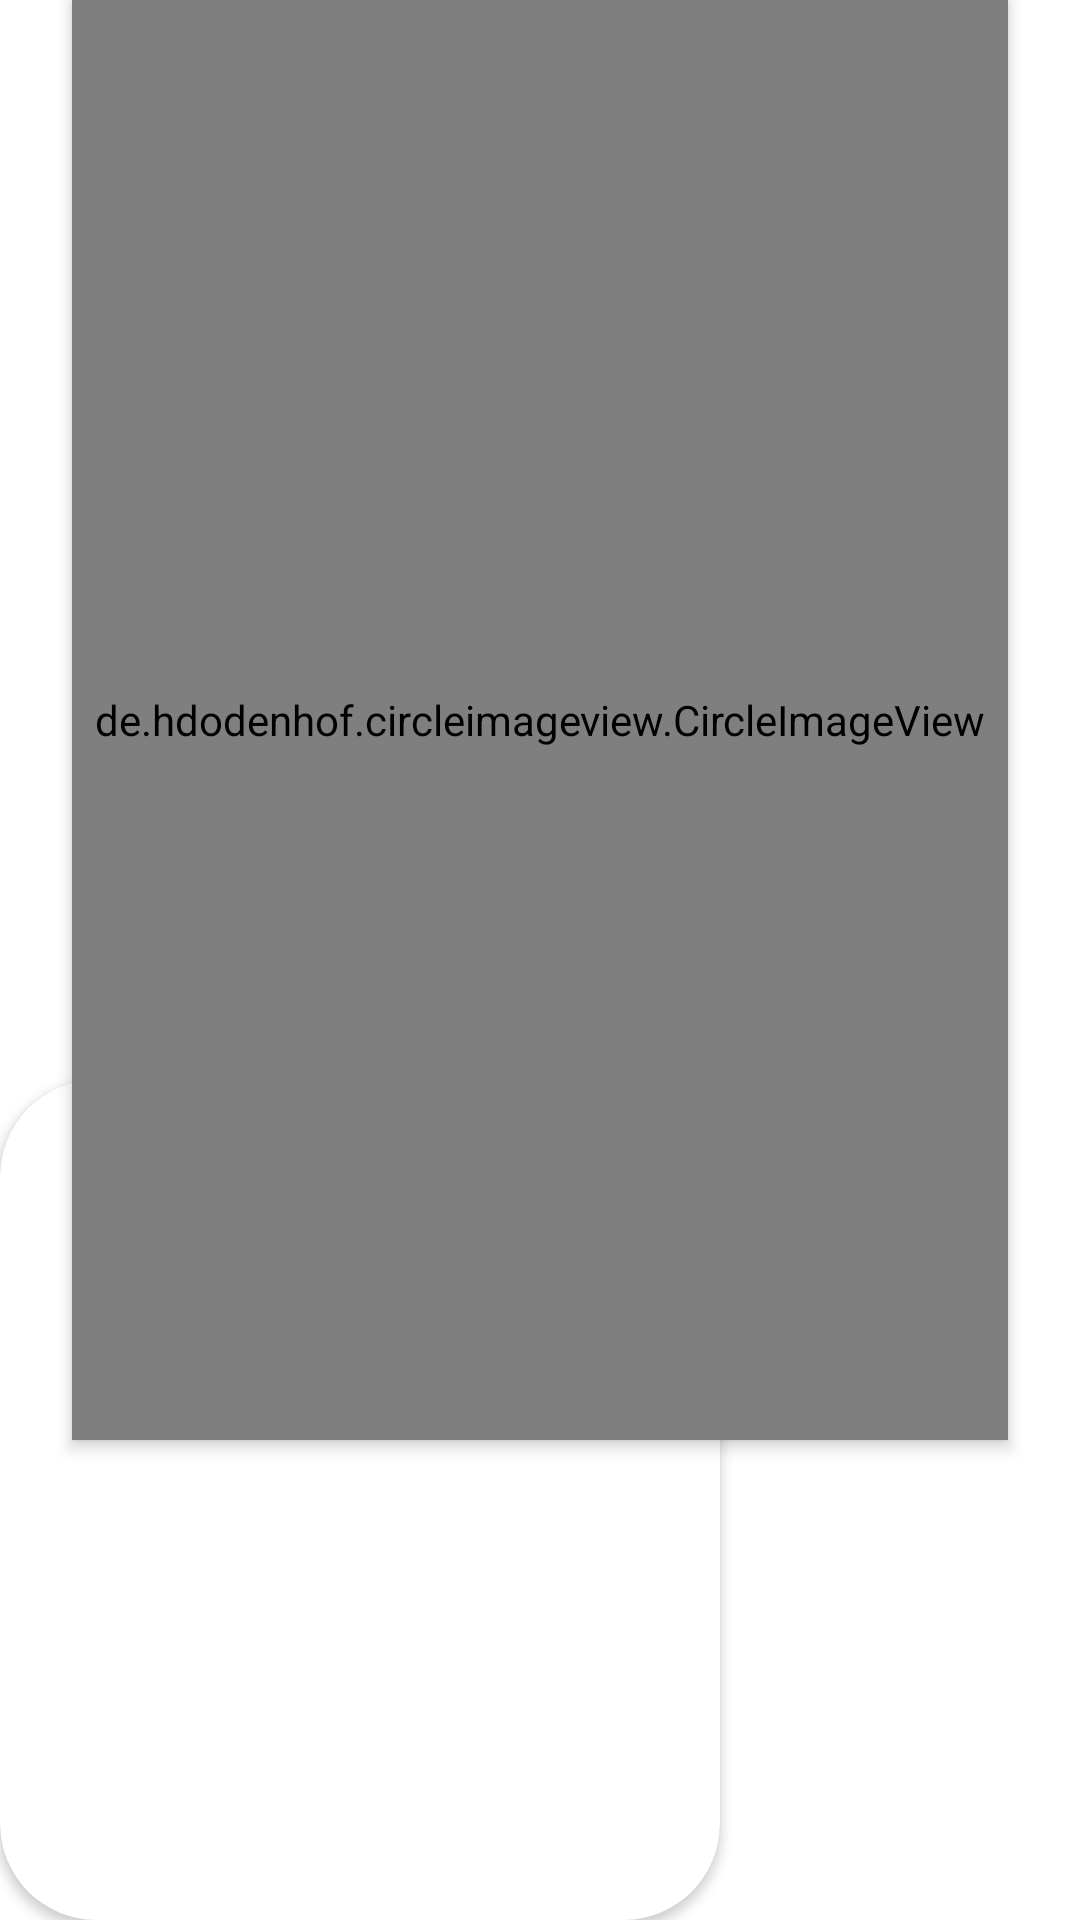

This screen was rendered from an Android layout file. Write that file and the resources it references.
<!-- AndroidManifest.xml: application theme Theme.HungryWolfs -->
<!-- res/layout/food_view_item.xml -->
<?xml version="1.0" encoding="utf-8"?>
<androidx.constraintlayout.widget.ConstraintLayout xmlns:android="http://schemas.android.com/apk/res/android"
    xmlns:app="http://schemas.android.com/apk/res-auto"
    xmlns:tools="http://schemas.android.com/tools"

    android:layout_width="@dimen/constraint_food_item_width"
    android:layout_height="@dimen/constraint_food_item_height"
    >

    <androidx.cardview.widget.CardView
        android:layout_width="@dimen/card_view_food_width"
        android:layout_height="@dimen/card_view_food_height"
        android:backgroundTint="@color/white"
        android:elevation="@dimen/card_view_food_elevation"
        app:cardCornerRadius="@dimen/card_view_corner_radius"
        app:layout_constraintBottom_toBottomOf="parent"
        app:layout_constraintStart_toStartOf="parent">

        <TextView
            android:id="@+id/text_food_home_screen"
            android:layout_width="match_parent"
            android:layout_height="wrap_content"
            android:layout_gravity="center"
            android:layout_marginStart="@dimen/food_item_name_margin_start"
            android:layout_marginTop="@dimen/food_item_name_margin_top"
            android:layout_marginEnd="@dimen/food_item_name_margin_end"
            android:ellipsize="end"
            android:gravity="center"
            android:maxLines="3"
            android:textColor="@color/black"
            android:textSize="@dimen/food_item_name_text_size"
            tools:text="Food title\n second row \n new row \n another row" />

    </androidx.cardview.widget.CardView>

    <de.hdodenhof.circleimageview.CircleImageView
        android:id="@+id/image_food_home_screen"
        android:layout_width="match_parent"
        android:layout_height="match_parent"
        android:layout_centerHorizontal="true"
        android:layout_marginStart="@dimen/circle_image_food_margin_start"
        android:layout_marginEnd="@dimen/circle_image_food_margin_end"
        android:layout_marginBottom="@dimen/circle_image_food_margin_bottom"
        android:elevation="@dimen/circle_image_food_elevation"
        android:src="@drawable/ic_launcher_background"
        app:layout_constraintBottom_toBottomOf="parent"
        app:layout_constraintStart_toStartOf="parent" />

</androidx.constraintlayout.widget.ConstraintLayout>
<!-- resources referenced by this layout -->
<resources>
  <color name="black">#FF000000</color>
  <color name="white">#FFFFFFFF</color>
  <dimen name="card_view_corner_radius">32dp</dimen>
  <dimen name="card_view_food_elevation">1dp</dimen>
  <dimen name="card_view_food_height">280dp</dimen>
  <dimen name="card_view_food_width">240dp</dimen>
  <dimen name="circle_image_food_elevation">3dp</dimen>
  <dimen name="circle_image_food_margin_bottom">160dp</dimen>
  <dimen name="circle_image_food_margin_end">24dp</dimen>
  <dimen name="circle_image_food_margin_start">24dp</dimen>
  <dimen name="constraint_food_item_height">340dp</dimen>
  <dimen name="constraint_food_item_width">240dp</dimen>
  <dimen name="food_item_name_margin_end">24dp</dimen>
  <dimen name="food_item_name_margin_start">24dp</dimen>
  <dimen name="food_item_name_margin_top">48dp</dimen>
  <dimen name="food_item_name_text_size">24sp</dimen>
  <style name="Theme.HungryWolfs" parent="Theme.MaterialComponents.Light.NoActionBar">
          
          <item name="colorPrimary">@color/red_background</item>
          <item name="colorPrimaryVariant">@color/white_background</item>
          <item name="colorOnPrimary">@color/white</item>
          
          <item name="colorSecondary">@color/teal_200</item>
          <item name="colorSecondaryVariant">@color/teal_700</item>
          <item name="colorOnSecondary">@color/black</item>
          
          <item name="android:statusBarColor" tools:targetApi="l">?attr/colorPrimaryVariant</item>
          
          <item name="android:navigationBarColor">@color/white_background</item>
          <item name="colorControlActivated">@android:color/black</item>
      </style>
  <color name="red_background">#FFFF4B3A</color>
  <color name="white_background">#FFE5E5E5</color>
  <color name="teal_200">#FF03DAC5</color>
  <color name="teal_700">#FF018786</color>
</resources>
